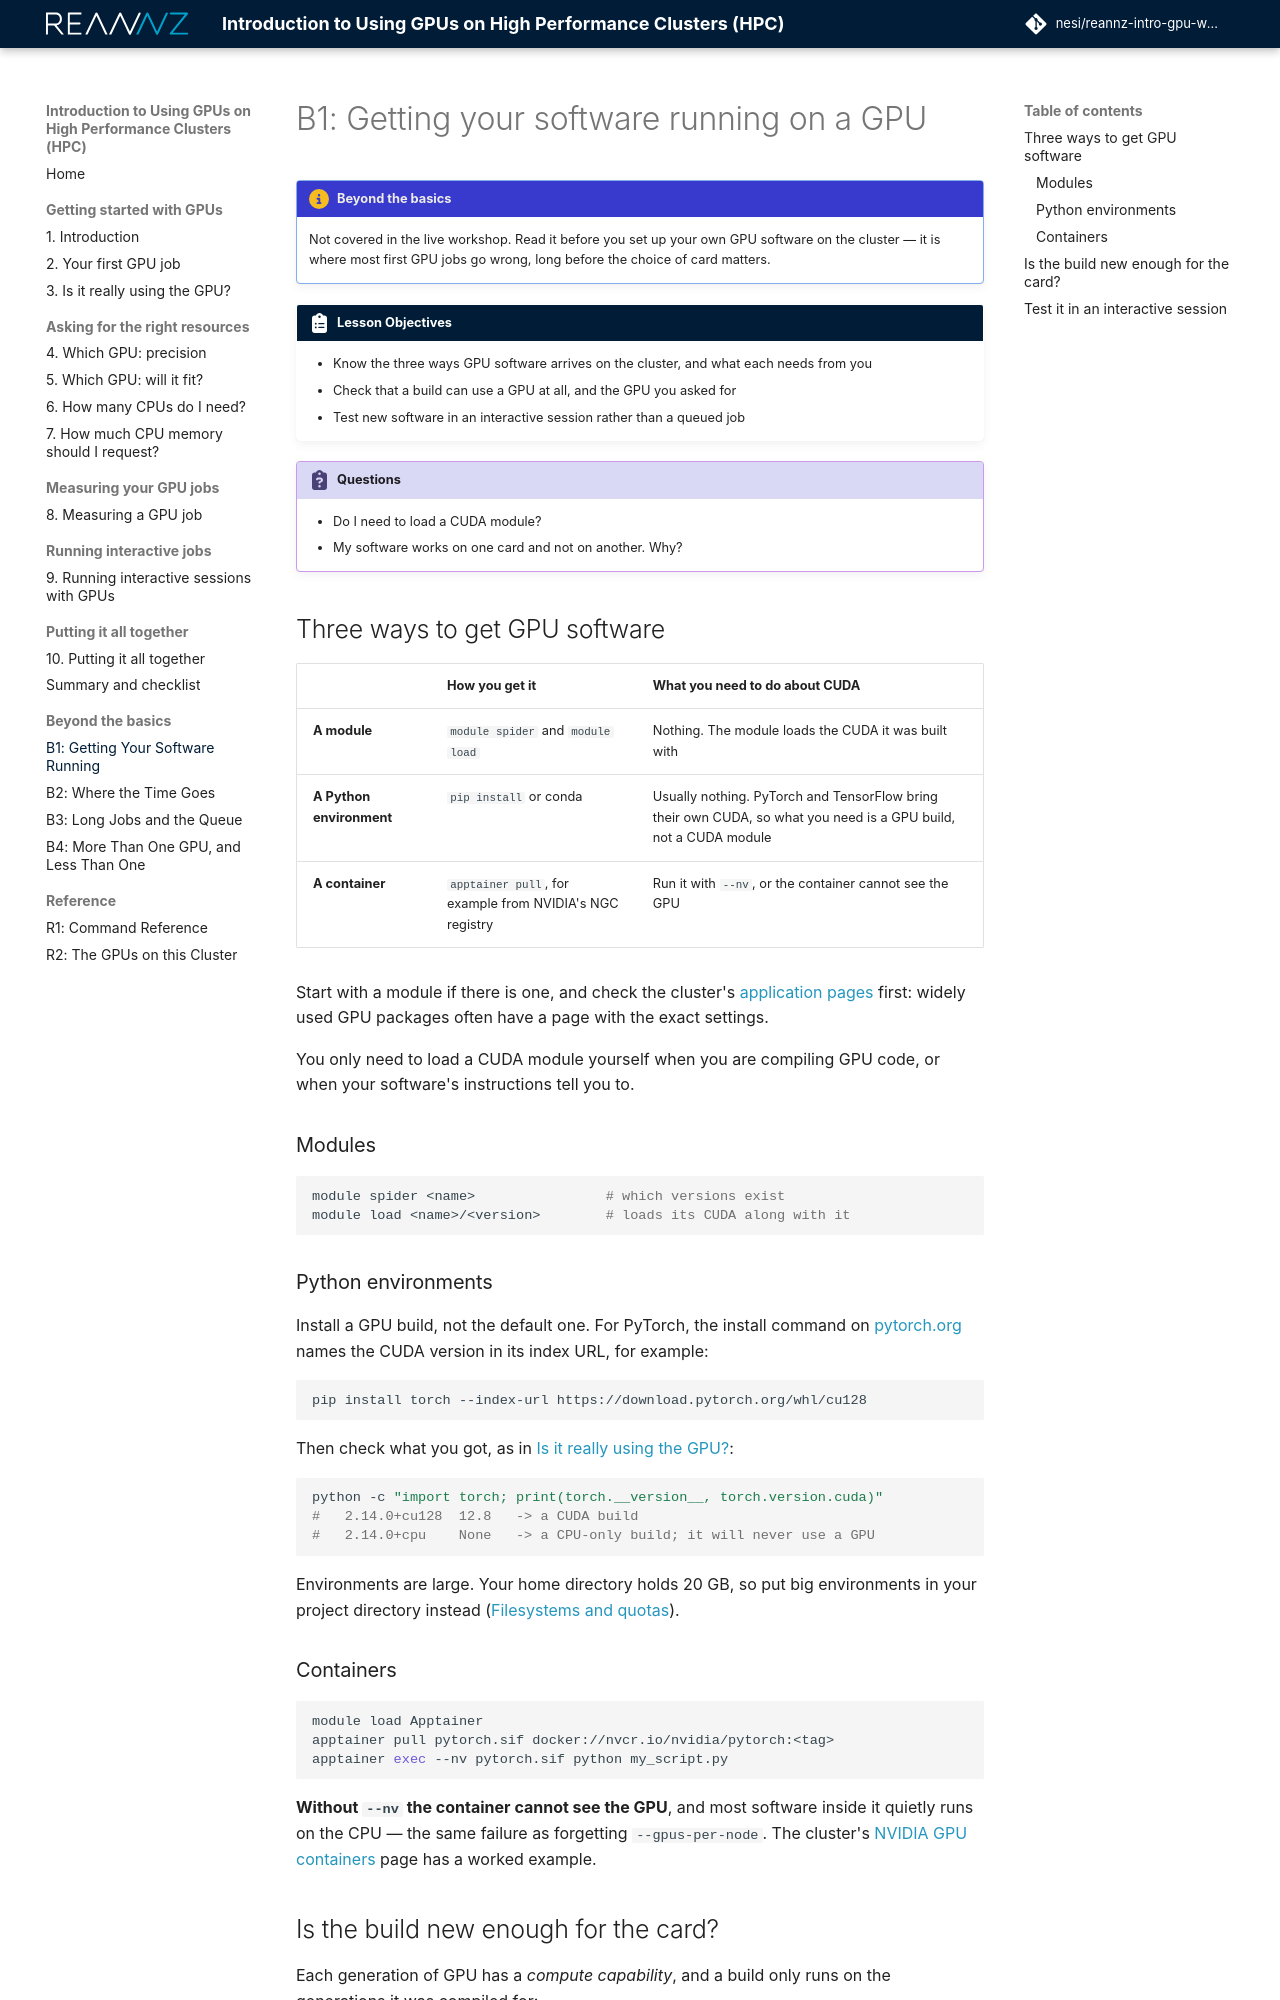

repository: nesi/reannz-intro-gpu-workshop · page: software/index.html · generator: mkdocs

# B1: Getting your software running on a GPU

!!! circle-info "Beyond the basics"

    Not covered in the live workshop. Read it before you set up your own GPU
    software on the cluster — it is where most first GPU jobs go wrong, long
    before the choice of card matters.

!!! clipboard-list "Lesson Objectives"

    - Know the three ways GPU software arrives on the cluster, and what each
      needs from you
    - Check that a build can use a GPU at all, and the GPU you asked for
    - Test new software in an interactive session rather than a queued job

!!! clipboard-question "Questions"

    - Do I need to load a CUDA module?
    - My software works on one card and not on another. Why?

## Three ways to get GPU software

| | How you get it | What you need to do about CUDA |
|---|---|---|
| **A module** | `module spider` and `module load` | Nothing. The module loads the CUDA it was built with |
| **A Python environment** | `pip install` or conda | Usually nothing. PyTorch and TensorFlow bring their own CUDA, so what you need is a GPU build, not a CUDA module |
| **A container** | `apptainer pull`, for example from NVIDIA's NGC registry | Run it with `--nv`, or the container cannot see the GPU |

Start with a module if there is one, and check the cluster's
[application pages](https://docs.nesi.org.nz/Software/Available_Applications/)
first: widely used GPU packages often have a page with the exact settings.

You only need to load a CUDA module yourself when you are compiling GPU code,
or when your software's instructions tell you to.

### Modules

```bash
module spider <name>                # which versions exist
module load <name>/<version>        # loads its CUDA along with it
```

### Python environments

Install a GPU build, not the default one. For PyTorch, the install command on
[pytorch.org](https://pytorch.org/get-started/locally/) names the CUDA version
in its index URL, for example:

```bash
pip install torch --index-url https://download.pytorch.org/whl/cu128
```

Then check what you got, as in [Is it really using the GPU?](using-the-gpu.md):

```bash
python -c "import torch; print(torch.__version__, torch.version.cuda)"
#   2.14.0+cu128  12.8   -> a CUDA build
#   2.14.0+cpu    None   -> a CPU-only build; it will never use a GPU
```

Environments are large. Your home directory holds 20 GB, so put big
environments in your project directory instead
([Filesystems and quotas](https://docs.nesi.org.nz/Storage/Filesystems_and_Quotas/)).

### Containers

```bash
module load Apptainer
apptainer pull pytorch.sif docker://nvcr.io/nvidia/pytorch:<tag>
apptainer exec --nv pytorch.sif python my_script.py
```

**Without `--nv` the container cannot see the GPU**, and most software inside
it quietly runs on the CPU — the same failure as forgetting `--gpus-per-node`.
The cluster's [NVIDIA GPU containers](https://docs.nesi.org.nz/Software/Containers/NVIDIA_GPU_Containers/)
page has a worked example.
